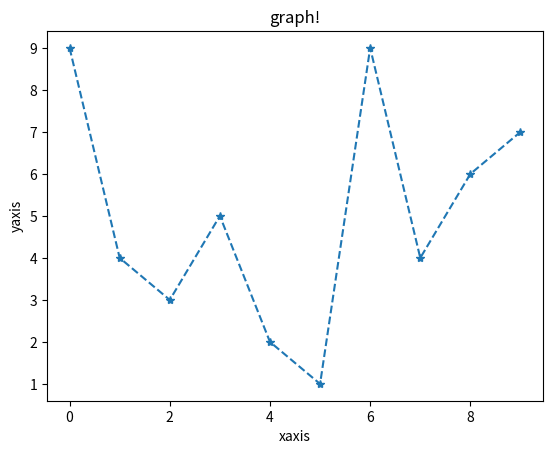

Python code for this plot:
# -*- coding: utf-8 -*-
"""
Spyder Editor

This is a temporary script file.
"""


# that command tells this notebook to put plots into the notebook
import matplotlib.pyplot as plt
import numpy as np
lstY = [9, 4, 3, 5, 2, 1, 9, 4, 6, 7]

x = np.arange(10) # like range()
#y = np.random.rand(10) # ten random floats, 0->1
y = np.array(lstY)

plt.plot(x,y, '*--')

plt.xlabel('xaxis')
plt.ylabel('yaxis')
plt.title('graph!')